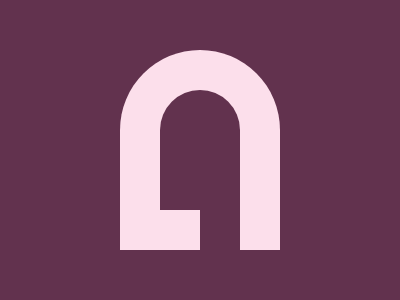

Reproduce this picture with HTML and CSS.

<body bgcolor=62324E>
<p a>
<p b>
<b c>
<style>
*{
    margin:0;
    position:fixed;
    top:50%;
    left:50%
}
p{
    width:160;
    height:200;
    border-radius:160px 160px 0 0;
    background:#FCDFEB;
    transform:translate(-50%,-50%)
}
[a]{
    width:160;
    height:200;
    border-radius:160px 160px 0 0;
    background:#FCDFEB;
    transform:translate(-50%,-50%)
}
[b]{
    width:80;
    height:160;
    background:#62324E;
    transform:translate(-50%,-37.5%)
}
[c]{
    width:40;
    height:40;
    background:#FCDFEB;
    transform:translate(-100%,100%)
}